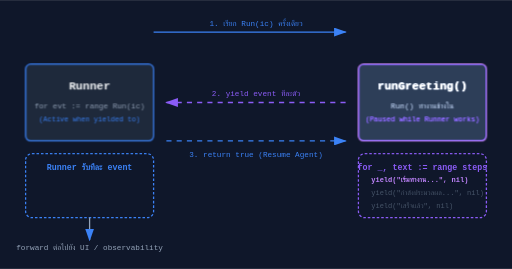
t = 0.00 s
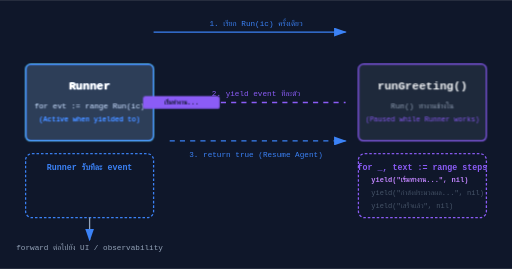
t = 1.68 s
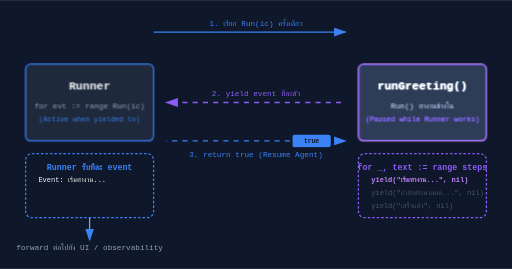
t = 3.44 s
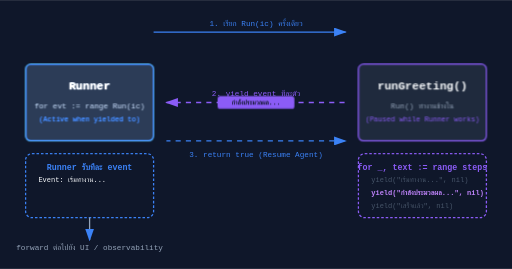
t = 5.10 s
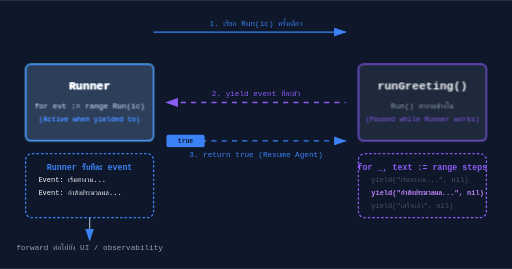
t = 6.60 s
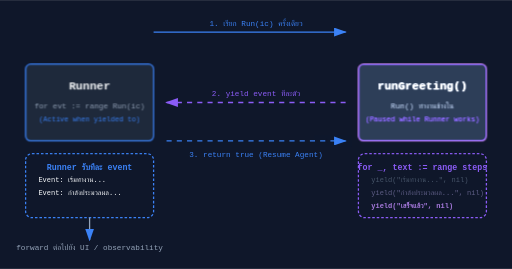
t = 7.99 s

The animated SVG that drew these frames (rendered in a browser with its animation timeline set to each time). Animation: 14 CSS @keyframes rules; frames cover the first 7.99 s, repeats indefinitely.

<svg xmlns="http://www.w3.org/2000/svg" viewBox="0 0 800 420" width="100%" height="100%">
  <defs>
    <style>
      text { font-family: monospace; }
      .box-runner { fill: #1e293b; stroke: #3b82f6; stroke-width: 2; rx: 8; }
      .box-agent { fill: #1e293b; stroke: #8b5cf6; stroke-width: 2; rx: 8; }
      .packet { rx: 4; }
      
      @keyframes dashFlow { to { stroke-dashoffset: -16; } }

      /* 4s packet cycle */
      @keyframes packetYield {
        0%, 5% { transform: translate(520px, 160px); opacity: 0; }
        10% { transform: translate(520px, 160px); opacity: 1; }
        45% { transform: translate(280px, 160px); opacity: 1; }
        50%, 100% { transform: translate(280px, 160px); opacity: 0; }
      }
      @keyframes packetResume {
        0%, 55% { transform: translate(280px, 220px); opacity: 0; }
        60% { transform: translate(280px, 220px); opacity: 1; }
        95% { transform: translate(520px, 220px); opacity: 1; }
        100% { transform: translate(520px, 220px); opacity: 0; }
      }

      /* 12s overall text cycle */
      @keyframes showText1 { 0%, 33.2% { opacity: 1; } 33.3%, 100% { opacity: 0; } }
      @keyframes showText2 { 0%, 33.2% { opacity: 0; } 33.3%, 66.5% { opacity: 1; } 66.6%, 100% { opacity: 0; } }
      @keyframes showText3 { 0%, 66.5% { opacity: 0; } 66.6%, 100% { opacity: 1; } }

      /* 12s list apperance cycle */
      @keyframes list1 { 0%, 14% { opacity: 0; } 15%, 100% { opacity: 1; } }
      @keyframes list2 { 0%, 47% { opacity: 0; } 48%, 100% { opacity: 1; } }
      @keyframes list3 { 0%, 81% { opacity: 0; } 82%, 100% { opacity: 1; } }

      /* 12s yield highlighting cycle */
      @keyframes hl1 { 0%, 33.2% { fill: #c084fc; font-weight: bold; } 33.3%, 100% { fill: #475569; font-weight: normal; } }
      @keyframes hl2 { 0%, 33.2% { fill: #475569; font-weight: normal; } 33.3%, 66.5% { fill: #c084fc; font-weight: bold; } 66.6%, 100% { fill: #475569; font-weight: normal; } }
      @keyframes hl3 { 0%, 66.5% { fill: #475569; font-weight: normal; } 66.6%, 100% { fill: #c084fc; font-weight: bold; } }

      /* 4s blinking */
      @keyframes activeRunner {
        0%, 10% { filter: brightness(1); }
        35%, 65% { filter: brightness(1.5); }
        90%, 100% { filter: brightness(1); }
      }
      @keyframes activeAgent {
        0%, 10% { filter: brightness(1.5); }
        35%, 65% { filter: brightness(1); }
        90%, 100% { filter: brightness(1.5); }
      }

      .anim-packet-yield { animation: packetYield 4s ease-in-out infinite; }
      .anim-packet-resume { animation: packetResume 4s ease-in-out infinite; }
      
      .text-event-1 { animation: showText1 12s infinite; }
      .text-event-2 { animation: showText2 12s infinite; }
      .text-event-3 { animation: showText3 12s infinite; }

      .list-event-1 { animation: list1 12s infinite; }
      .list-event-2 { animation: list2 12s infinite; }
      .list-event-3 { animation: list3 12s infinite; }

      .yield-hl-1 { animation: hl1 12s infinite; }
      .yield-hl-2 { animation: hl2 12s infinite; }
      .yield-hl-3 { animation: hl3 12s infinite; }
      
      .arrow-line-left { stroke: #8b5cf6; stroke-width: 2; stroke-dasharray: 8 8; animation: dashFlow 1s linear infinite; }
      .arrow-line-right { stroke: #3b82f6; stroke-width: 2; stroke-dasharray: 8 8; animation: dashFlow 1s linear infinite reverse; }
      
      .node-runner { animation: activeRunner 4s infinite; }
      .node-agent { animation: activeAgent 4s infinite; }
    </style>
    <marker id="arrowhead-left" markerWidth="10" markerHeight="7" refX="9" refY="3.5" orient="auto">
      <polygon points="0 0, 10 3.5, 0 7" fill="#8b5cf6" />
    </marker>
    <marker id="arrowhead-right" markerWidth="10" markerHeight="7" refX="9" refY="3.5" orient="auto">
      <polygon points="0 0, 10 3.5, 0 7" fill="#3b82f6" />
    </marker>
  </defs>

  <rect width="100%" height="100%" fill="#0f172a" />

  <!-- Title & Top flow -->
  <line x1="240" y1="50" x2="540" y2="50" stroke="#3b82f6" stroke-width="2" marker-end="url(#arrowhead-right)"/>
  <text x="400" y="40" fill="#3b82f6" font-size="12" text-anchor="middle">1. เรียก Run(ic) ครั้งเดียว</text>

  <!-- Nodes -->
  <g class="node-runner" transform="translate(40, 100)">
    <rect class="box-runner" width="200" height="120" />
    <text x="100" y="40" fill="#f8fafc" font-size="18" text-anchor="middle" font-weight="bold">Runner</text>
    <text x="100" y="70" fill="#94a3b8" font-size="12" text-anchor="middle">for evt := range Run(ic)</text>
    <text x="100" y="90" fill="#3b82f6" font-size="11" text-anchor="middle">(Active when yielded to)</text>
  </g>

  <g class="node-agent" transform="translate(560, 100)">
    <rect class="box-agent" width="200" height="120" />
    <text x="100" y="40" fill="#f8fafc" font-size="18" text-anchor="middle" font-weight="bold">runGreeting()</text>
    <text x="100" y="70" fill="#94a3b8" font-size="12" text-anchor="middle">Run() ทำงานข้างใน</text>
    <text x="100" y="90" fill="#8b5cf6" font-size="11" text-anchor="middle">(Paused while Runner works)</text>
  </g>

  <!-- Dashed Code Blocks -->
  <!-- Runner Code Block -->
  <g transform="translate(40, 240)">
    <rect width="200" height="100" rx="10" fill="#0f172a" stroke="#3b82f6" stroke-width="2" stroke-dasharray="4 3"/>
    <text x="100" y="25" fill="#3b82f6" font-size="13" text-anchor="middle" font-weight="bold">Runner รับทีละ event</text>
    <text class="list-event-1" x="20" y="45" fill="#f8fafc" font-size="11">Event: เริ่มทำงาน...</text>
    <text class="list-event-2" x="20" y="65" fill="#f8fafc" font-size="11">Event: กำลังประมวลผล...</text>
    <text class="list-event-3" x="20" y="85" fill="#f8fafc" font-size="11">Event: เสร็จแล้ว</text>
  </g>

  <!-- Agent Code Block -->
  <g transform="translate(560, 240)">
    <rect width="200" height="100" rx="10" fill="#0f172a" stroke="#8b5cf6" stroke-width="2" stroke-dasharray="4 3"/>
    <text x="100" y="25" fill="#8b5cf6" font-size="13" text-anchor="middle" font-weight="bold">for _, text := range steps</text>
    <text class="yield-hl-1" x="20" y="45" font-size="11">yield("เริ่มทำงาน...", nil)</text>
    <text class="yield-hl-2" x="20" y="65" font-size="11">yield("กำลังประมวลผล...", nil)</text>
    <text class="yield-hl-3" x="20" y="85" font-size="11">yield("เสร็จแล้ว", nil)</text>
  </g>

  <!-- Arrow out of Runner -->
  <line x1="140" y1="340" x2="140" y2="375" stroke="#94a3b8" stroke-width="2" marker-end="url(#arrowhead-right)" />
  <text x="140" y="390" fill="#94a3b8" font-size="12" text-anchor="middle">forward ต่อไปยัง UI / observability</text>

  <!-- Animated Paths -->
  <path class="arrow-line-left" d="M 540 160 L 260 160" marker-end="url(#arrowhead-left)" />
  <text x="400" y="150" fill="#8b5cf6" font-size="12" text-anchor="middle">2. yield event ทีละตัว</text>
  
  <path class="arrow-line-right" d="M 260 220 L 540 220" marker-end="url(#arrowhead-right)" />
  <text x="400" y="245" fill="#3b82f6" font-size="12" text-anchor="middle">3. return true (Resume Agent)</text>

  <!-- Packets -->
  <g class="anim-packet-yield">
    <rect class="packet" fill="#8b5cf6" width="120" height="20" x="-60" y="-10"/>
    <text class="text-event-1" fill="#0f172a" font-size="10" text-anchor="middle" y="3" font-weight="bold">เริ่มทำงาน...</text>
    <text class="text-event-2" fill="#0f172a" font-size="10" text-anchor="middle" y="3" font-weight="bold">กำลังประมวลผล...</text>
    <text class="text-event-3" fill="#0f172a" font-size="10" text-anchor="middle" y="3" font-weight="bold">เสร็จแล้ว</text>
  </g>
  
  <g class="anim-packet-resume">
    <rect class="packet" fill="#3b82f6" width="60" height="20" x="-30" y="-10"/>
    <text fill="#0f172a" font-size="10" text-anchor="middle" y="3" font-weight="bold">true</text>
  </g>
</svg>
